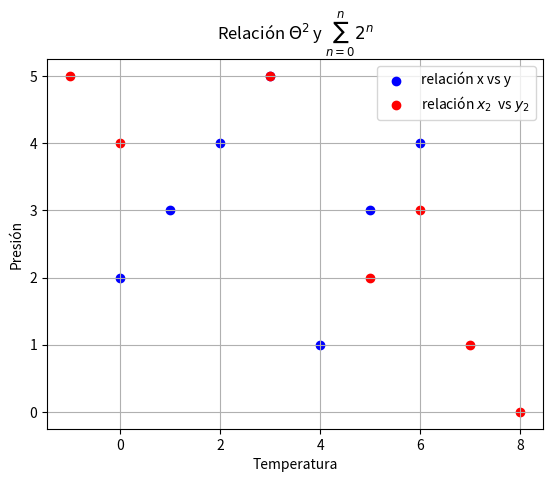

Here is the Python script that generated this plot:
import matplotlib.pyplot as plt

x = [0,1,2,3,4,5,6]
y = [2,3,4,5,1,3,4]
x2 = [3,5,6,7,8,0,-1]
y2 = [5,2,3,1,0,4,5]

plt.figure(dpi=300)
plt.scatter(x,y,color="blue",label="relación x vs y")
plt.scatter(x2,y2,color="red",label=r"relación $x_2$  vs $y_2$")
plt.grid()
plt.xlabel("Temperatura")
plt.ylabel("Presión")
plt.title(r"Relación $\Theta^2$ y $\sum_{n=0}^n 2^n$")
plt.legend();
plt.savefig("imagen.png",format="png")